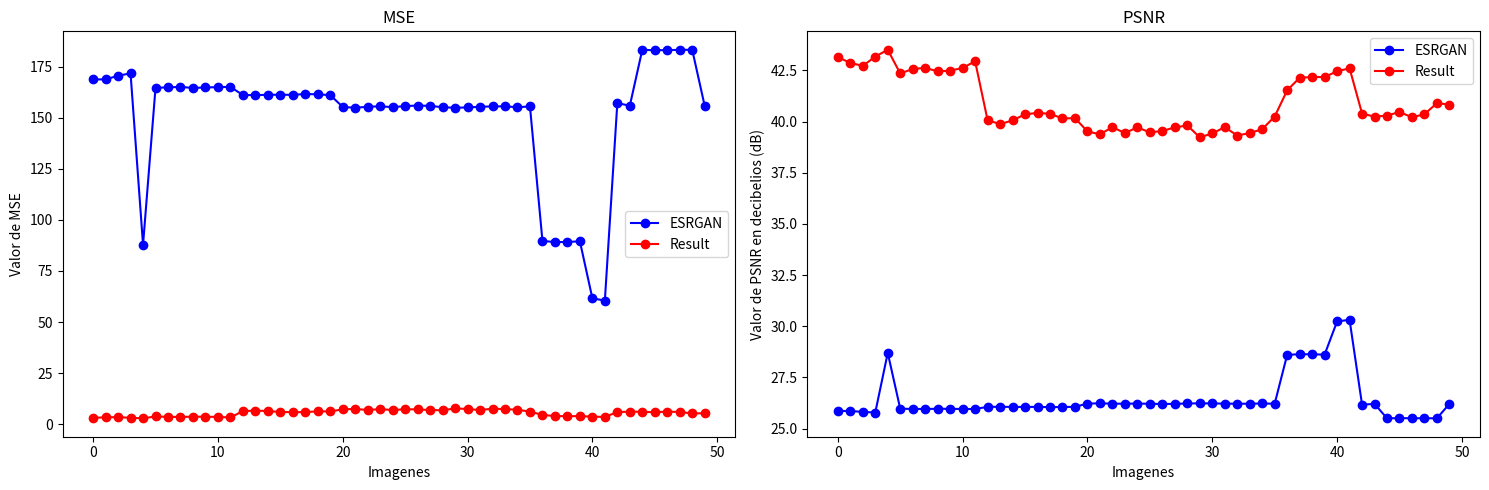

Reproduce this figure in Python.
import matplotlib.pyplot as plt

# Datos del archivo para ESRGAN
archivos_esrgan = ["j1.jpg", "j2.jpg", "j3.jpg", "j4.jpg", "j5.jpg", "j6.jpg", "j7.jpg", "j8.jpg", "j9.jpg", "j10.jpg",
            "j11.jpg", "j12.jpg", "j13.jpg", "j14.jpg", "j15.jpg", "j16.jpg", "j17.jpg", "j18.jpg", "j19.jpg", "j20.jpg",
            "j21.jpg", "j22.jpg", "j23.jpg", "j24.jpg", "j25.jpg", "j26.jpg", "j27.jpg", "j28.jpg", "j29.jpg", "j30.jpg",
            "j31.jpg", "j32.jpg", "j33.jpg", "j34.jpg", "j35.jpg", "j36.jpg", "j37.jpg", "j38.jpg", "j39.jpg", "j40.jpg",
            "j41.jpg", "j42.jpg", "j43.jpg", "j44.jpg", "j45.jpg", "j46.jpg", "j47.jpg", "j48.jpg", "j49.jpg", "j50.jpg"]

mse_valores_esrgan = [168.79982747395835, 168.71403645833334, 170.58071614583332, 171.695478515625, 87.81362955729166, 164.62811197916668,
               164.8555859375, 165.074169921875, 164.57677083333334, 164.79554036458333, 164.97322591145834, 165.088701171875,
               161.10023763020834, 161.062744140625, 161.21270833333332, 161.2563671875, 161.18728841145833, 161.61843098958335,
               161.43359700520833, 161.076484375, 155.26835611979166, 154.87127604166668, 155.36737955729166, 155.57311848958332,
               155.1884375, 155.68781901041666, 155.95739908854168, 155.79101888020833, 155.137216796875, 154.87404296875,
               155.03389973958335, 155.36737955729166, 155.52641276041666, 155.57311848958332, 155.12824544270833, 155.5364453125,
               89.718212890625, 89.15159830729166, 89.17642903645833, 89.54251627604167, 61.628108723958334, 60.498798828125,
               157.175283203125, 155.85953776041666, 183.258623046875, 183.01025065104167, 183.09540690104166, 183.21161783854166,
               183.25017252604167, 155.767890625]

psnr_valores_esrgan = [25.857083624594715, 25.859291448892726, 25.811504274995887, 25.7832150240804, 28.69518432864588,
                25.965763633150427, 25.95976693582054, 25.954012387741763, 25.967118241035966, 25.961349060629964,
                25.956668941232294, 25.953630101164634, 26.059841798440235, 26.060852666642248, 26.05681086789046,
                26.05563489158724, 26.057495714784693, 26.045894745986573, 26.050864372008714, 26.060482186586142,
                26.219974058660824, 26.231094841891927, 26.217205199253947, 26.211458035625693, 26.222210003697736,
                26.20825726100076, 26.200743770482504, 26.205379432386323, 26.223643650489127, 26.2310172516208,
                26.22653689406569, 26.217205199253947, 26.21276205820144, 26.211458035625693, 26.223894803781068,
                26.212481916622487, 28.601997466421118, 28.62951227267755, 28.628302833097127, 28.61051066337069,
                30.233015207918164, 30.313336088186773, 26.16696109320197, 26.203469769693534, 25.50015941791763,
                25.50604945036359, 25.50402911064042, 25.50127351125642, 25.500359686757676, 26.206024220471335]

# Datos del archivo para Result
archivos_result = ["j1.jpg", "j2.jpg", "j3.jpg", "j4.jpg", "j5.jpg", "j6.jpg", "j7.jpg", "j8.jpg", "j9.jpg", "j10.jpg",
            "j11.jpg", "j12.jpg", "j13.jpg", "j14.jpg", "j15.jpg", "j16.jpg", "j17.jpg", "j18.jpg", "j19.jpg", "j20.jpg",
            "j21.jpg", "j22.jpg", "j23.jpg", "j24.jpg", "j25.jpg", "j26.jpg", "j27.jpg", "j28.jpg", "j29.jpg", "j30.jpg",
            "j31.jpg", "j32.jpg", "j33.jpg", "j34.jpg", "j35.jpg", "j36.jpg", "j37.jpg", "j38.jpg", "j39.jpg", "j40.jpg",
            "j41.jpg", "j42.jpg", "j43.jpg", "j44.jpg", "j45.jpg", "j46.jpg", "j47.jpg", "j48.jpg", "j49.jpg", "j50.jpg"]

mse_valores_result = [3.148271484375, 3.363844401041667, 3.475436197916667, 3.1318359375, 2.899469401041667, 3.7851302083333334,
               3.600244140625, 3.5537109375, 3.6993196614583335, 3.670234375, 3.5560677083333334, 3.3020833333333335,
               6.405950520833334, 6.693577473958333, 6.41966796875, 5.99349609375, 5.899889322916667, 5.960485026041667,
               6.2789518229166665, 6.258681640625, 7.264781901041666, 7.508912760416667, 6.925299479166667, 7.4021484375,
               6.938460286458334, 7.350478515625, 7.225260416666667, 6.947291666666667, 6.793824869791667, 7.764700520833333,
               7.437545572916667, 6.925299479166667, 7.609560546875, 7.4021484375, 7.087734375, 6.147415364583333,
               4.57798828125, 3.972994791666667, 3.9418229166666667, 3.9393359375, 3.694794921875, 3.570296223958333,
               5.9409798177083335, 6.154638671875, 6.079296875, 5.838916015625, 6.198232421875, 5.987760416666666,
               5.2863997395833335, 5.37283203125]

psnr_valores_result = [43.15008185121724, 42.862444621284425, 42.72071040730371, 43.17281357579282, 43.507618309976365,
                42.34999537061405, 42.567484086197524, 42.62398261921487, 42.449585001637175, 42.48386562414424,
                42.62110339425864, 42.94292331689728, 40.064967809909405, 39.874220664284486, 40.05567794336237,
                40.354001342541494, 40.4223649615753, 40.377987595902894, 40.151932100474525, 40.165974999419085,
                39.51857780168612, 39.37503302203859, 39.726418019996885, 39.43722570984151, 39.718172539986114,
                39.46764748323733, 39.54226856085257, 39.71264828718056, 39.80966013368254, 39.22955650920229,
                39.416507210213084, 39.726418019996885, 39.3172078393676, 39.43722570984151, 39.62572927614392,
                40.24387802627136, 41.52405684236457, 42.13962365143509, 42.17383250828584, 42.17657342845895,
                42.454900228108784, 42.6037611027576, 40.392222838443274, 40.238777995253656, 40.29227008727726,
                40.46748132270663, 40.20812503445892, 40.35815945917207, 40.899203609576944, 40.82877097265811]

# Graficar MSE y PSNR en un solo gráfico para ESRGAN y Result
plt.figure(figsize=(15, 5))

# Gráfico para MSE
plt.subplot(1, 2, 1)
plt.plot(mse_valores_esrgan, marker='o', linestyle='-', color='b', label='ESRGAN')
plt.plot(mse_valores_result, marker='o', linestyle='-', color='r', label='Result')
plt.title('MSE')
plt.xlabel('Imagenes')
plt.ylabel('Valor de MSE')
plt.legend()

# Gráfico para PSNR
plt.subplot(1, 2, 2)
plt.plot(psnr_valores_esrgan, marker='o', linestyle='-', color='b', label='ESRGAN')
plt.plot(psnr_valores_result, marker='o', linestyle='-', color='r', label='Result')
plt.title('PSNR')
plt.xlabel('Imagenes')
plt.ylabel('Valor de PSNR en decibelios (dB)')
plt.legend()

plt.tight_layout()
plt.show()